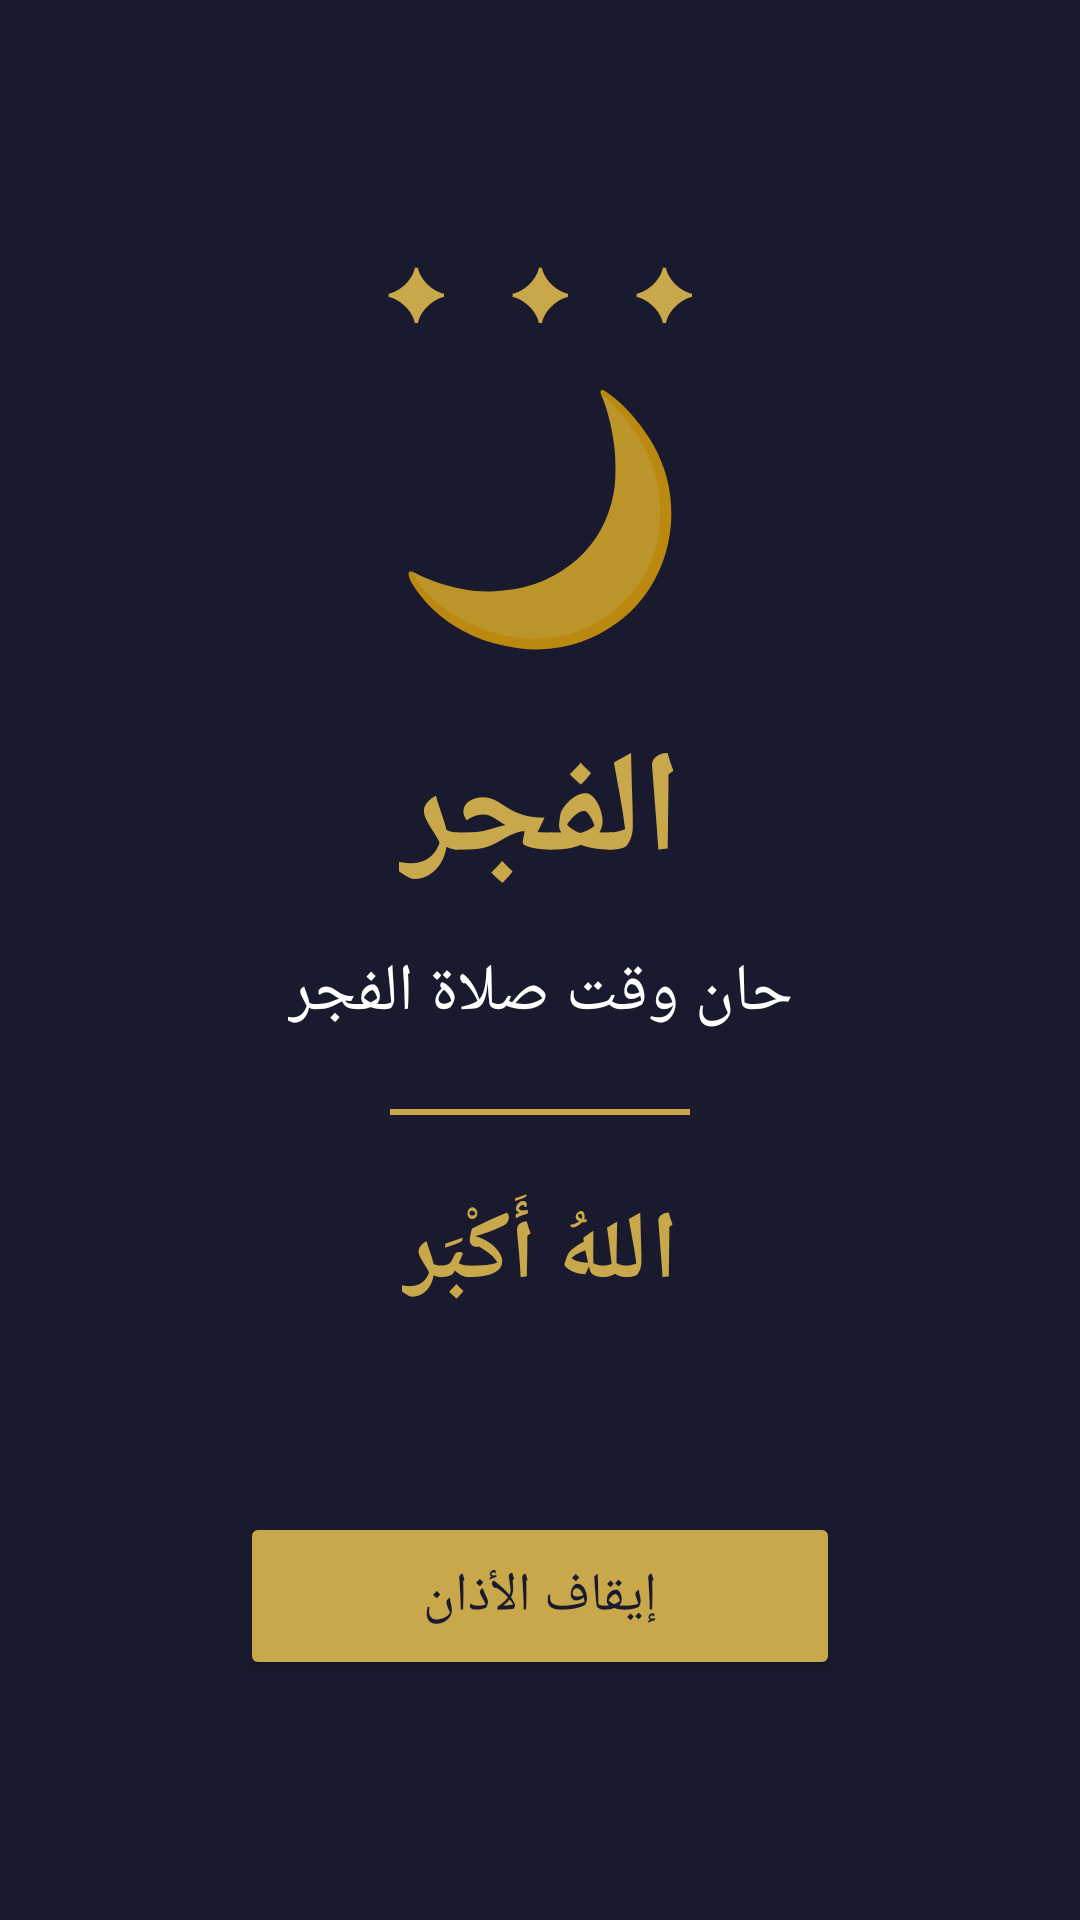

Here is an Android app screen rendered from its layout file. Give the layout XML and the strings, colors and styles it references.
<!-- AndroidManifest.xml: activity theme AppTheme -->
<!-- res/layout/activity_athan_screen.xml -->
<?xml version="1.0" encoding="utf-8"?>
<androidx.constraintlayout.widget.ConstraintLayout
    xmlns:android="http://schemas.android.com/apk/res/android"
    xmlns:app="http://schemas.android.com/apk/res-auto"
    android:layout_width="match_parent"
    android:layout_height="match_parent"
    android:background="#1a1a2e"
    android:layoutDirection="rtl">


<ImageView
    android:id="@+id/father_bg"
    android:layout_width="0dp"
    android:layout_height="0dp"
    android:src="@drawable/father_bg"
    android:scaleType="centerCrop"
    android:alpha="0.18"
    app:layout_constraintTop_toTopOf="parent"
    app:layout_constraintBottom_toBottomOf="parent"
    app:layout_constraintStart_toStartOf="parent"
    app:layout_constraintEnd_toEndOf="parent"/>
    
    
    <TextView
        android:id="@+id/star_decoration"
        android:layout_width="wrap_content"
        android:layout_height="wrap_content"
        android:text="✦ ✦ ✦"
        android:textColor="#c9a84c"
        android:textSize="24sp"
        android:letterSpacing="0.3"
        app:layout_constraintTop_toTopOf="parent"
        app:layout_constraintStart_toStartOf="parent"
        app:layout_constraintEnd_toEndOf="parent"
        android:layout_marginTop="80dp"/>

    
    <TextView
        android:id="@+id/moon_icon"
        android:layout_width="wrap_content"
        android:layout_height="wrap_content"
        android:text="🌙"
        android:textSize="80sp"
        app:layout_constraintTop_toBottomOf="@id/star_decoration"
        app:layout_constraintStart_toStartOf="parent"
        app:layout_constraintEnd_toEndOf="parent"
        android:layout_marginTop="3dp"/>

    
    <TextView
        android:id="@+id/prayer_name_text"
        android:layout_width="wrap_content"
        android:layout_height="wrap_content"
        android:text="الفجر"
        android:textColor="#c9a84c"
        android:textSize="48sp"
        android:textStyle="bold"
        android:fontFamily="sans-serif"
        app:layout_constraintTop_toBottomOf="@id/moon_icon"
        app:layout_constraintStart_toStartOf="parent"
        app:layout_constraintEnd_toEndOf="parent"
        android:layout_marginTop="16dp"/>

    
    <TextView
        android:id="@+id/athan_text"
        android:layout_width="wrap_content"
        android:layout_height="wrap_content"
        android:text="حان وقت صلاة الفجر"
        android:textColor="#ffffff"
        android:textSize="22sp"
        app:layout_constraintTop_toBottomOf="@id/prayer_name_text"
        app:layout_constraintStart_toStartOf="parent"
        app:layout_constraintEnd_toEndOf="parent"
        android:layout_marginTop="12dp"/>

    
    <View
        android:id="@+id/divider"
        android:layout_width="100dp"
        android:layout_height="2dp"
        android:background="#c9a84c"
        app:layout_constraintTop_toBottomOf="@id/athan_text"
        app:layout_constraintStart_toStartOf="parent"
        app:layout_constraintEnd_toEndOf="parent"
        android:layout_marginTop="24dp"/>

    
    <TextView
        android:id="@+id/allahu_akbar_text"
        android:layout_width="wrap_content"
        android:layout_height="wrap_content"
        android:text="اللهُ أَكْبَر"
        android:textColor="#c9a84c"
        android:textSize="32sp"
        android:textStyle="bold"
        app:layout_constraintTop_toBottomOf="@id/divider"
        app:layout_constraintStart_toStartOf="parent"
        app:layout_constraintEnd_toEndOf="parent"
        android:layout_marginTop="24dp"/>

    
    <Button
        android:id="@+id/stop_athan_button"
        android:layout_width="200dp"
        android:layout_height="56dp"
        android:text="إيقاف الأذان"
        android:textSize="18sp"
        android:textColor="#1a1a2e"
        android:backgroundTint="#c9a84c"
        android:layout_marginBottom="80dp"
        app:layout_constraintBottom_toBottomOf="parent"
        app:layout_constraintStart_toStartOf="parent"
        app:layout_constraintEnd_toEndOf="parent"/>

</androidx.constraintlayout.widget.ConstraintLayout>
<!-- resources referenced by this layout -->
<resources>
  <style name="AppTheme" parent="AppBaseTheme">
          <item name="android:windowBackground">@color/page_background</item>
      </style>
  <style name="AppBaseTheme" parent="Theme.AppCompat">
      </style>
  <color name="page_background">#0B1120</color>
</resources>
